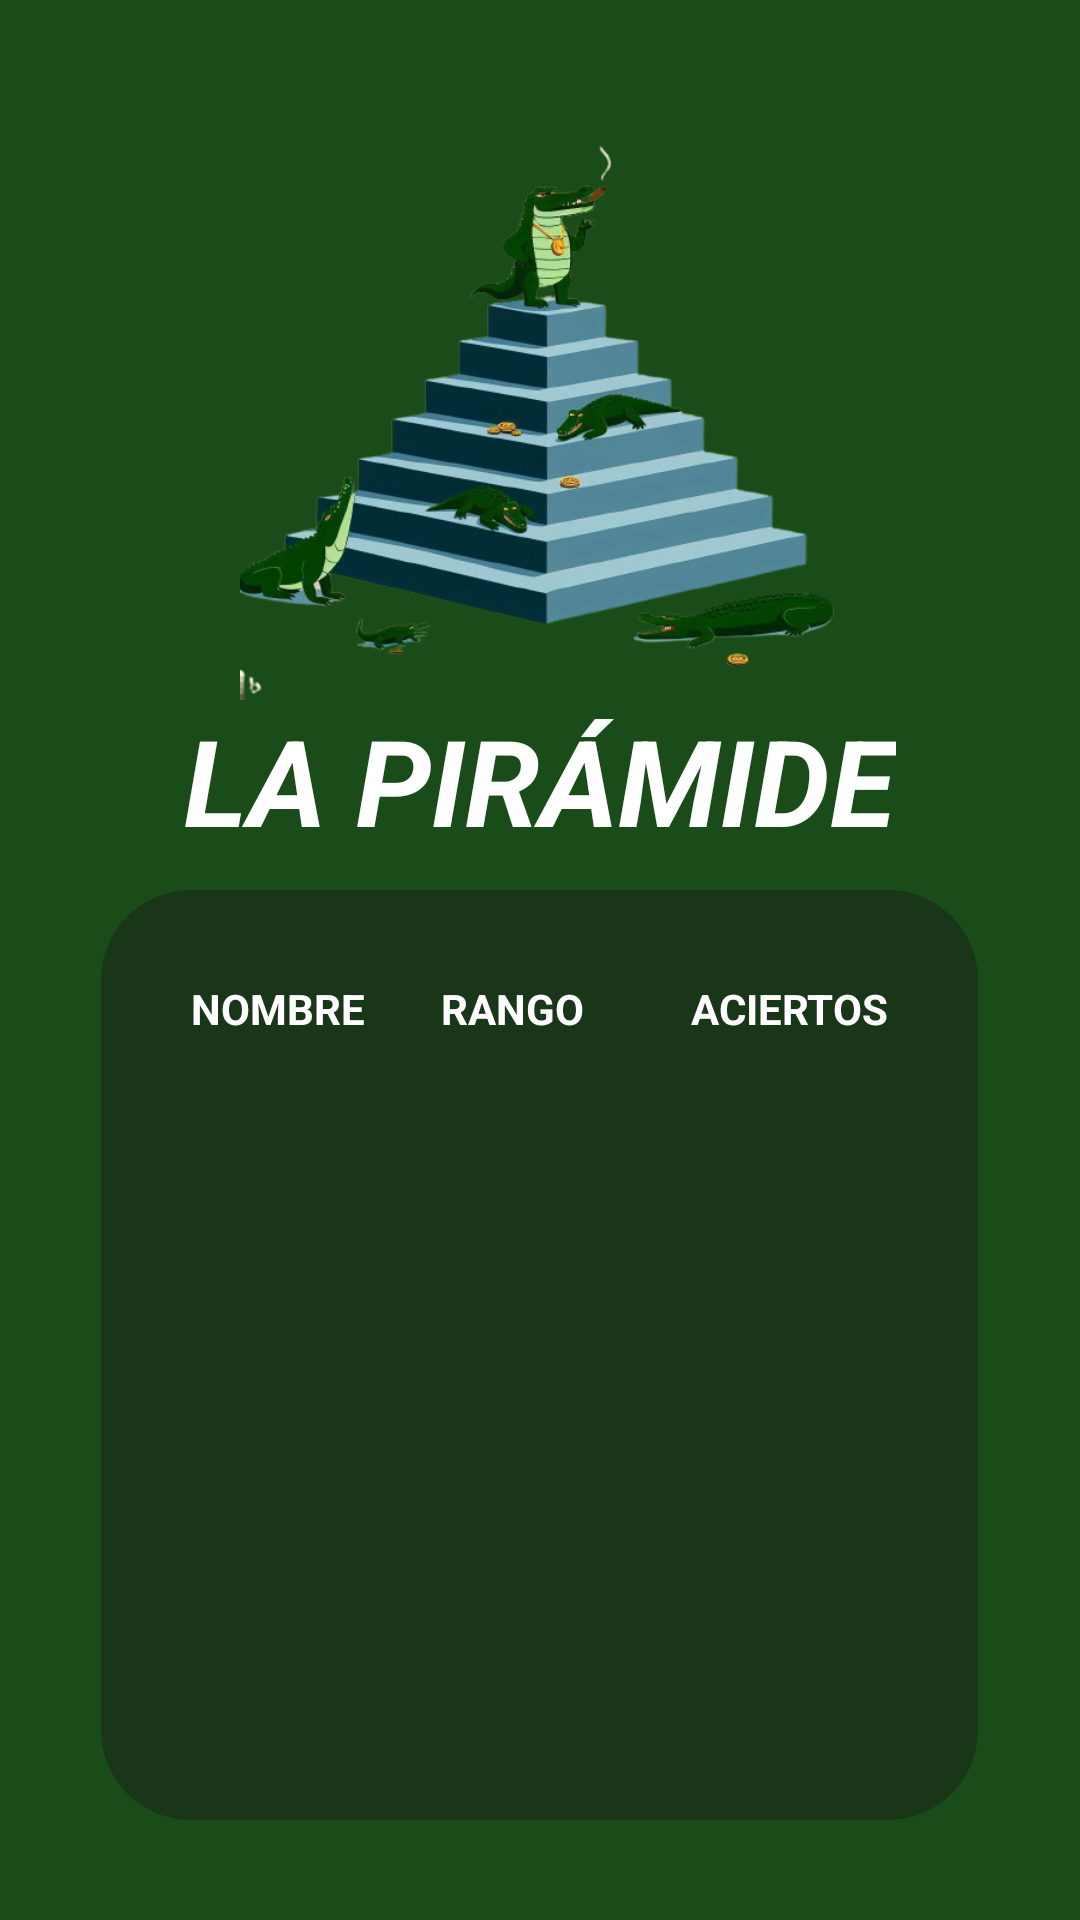

Android layout source for this screen:
<!-- AndroidManifest.xml: application theme Theme.TestDelCaimanV2 -->
<!-- res/layout/activity_piramide.xml -->
<?xml version="1.0" encoding="utf-8"?>
<androidx.constraintlayout.widget.ConstraintLayout xmlns:android="http://schemas.android.com/apk/res/android"
    xmlns:app="http://schemas.android.com/apk/res-auto"
    xmlns:tools="http://schemas.android.com/tools"
    android:layout_width="match_parent"
    android:layout_height="match_parent"
    tools:context=".ActivityPiramide"
    android:background="#194C19"
    android:padding="100px">
    


    <LinearLayout
        android:layout_width="match_parent"
        android:layout_height="match_parent"
        android:orientation="vertical">

        <ImageView
            android:layout_width="200dp"
            android:layout_height="200dp"
            android:src="@drawable/piramide"
            android:contentDescription="piramide"
            android:layout_gravity="center"
            />

        <TextView
            android:layout_width="wrap_content"
            android:layout_height="wrap_content"
            android:text="LA PIRÁMIDE"
            android:textColor="#FFFFFF"
            android:textSize="40sp"
            android:textStyle="bold|italic"
            android:layout_gravity="center"/>

        <LinearLayout
            android:layout_width="wrap_content"
            android:layout_height="wrap_content"
            android:orientation="vertical"
            android:layout_marginTop="30px"
            android:background="@drawable/background_rounded"
            android:padding="30dp"
            android:layout_gravity="center">

            <LinearLayout
                android:layout_width="match_parent"
                android:layout_height="wrap_content"
                android:orientation="horizontal">
                <TextView
                    android:layout_width="250px"
                    android:layout_height="wrap_content"
                    android:text="NOMBRE"
                    android:textColor="#FFFFFF"
                    android:textStyle="bold"/>
                <TextView
                    android:layout_width="250px"
                    android:textColor="#FFFFFF"
                    android:layout_height="wrap_content"
                    android:text="RANGO"
                    android:textStyle="bold"/>
                <TextView
                    android:layout_width="wrap_content"
                    android:layout_height="wrap_content"
                    android:text="ACIERTOS"
                    android:textColor="#FFFFFF"
                    android:textStyle="bold"/>
            </LinearLayout>


            <LinearLayout
                android:layout_width="match_parent"
                android:layout_height="wrap_content"
                android:orientation="vertical">
                <androidx.recyclerview.widget.RecyclerView
                    android:id="@+id/recyclerViewCaimanes"
                    android:layout_gravity="center"
                    android:gravity="center"
                    android:layout_width="match_parent"
                    android:layout_height="700px"
                    android:scrollbars="vertical"/>
            </LinearLayout>


        </LinearLayout>



        <androidx.appcompat.widget.AppCompatButton
            android:id="@+id/btnVolver"
            android:text="VOLVER"
            android:layout_width="wrap_content"
            android:layout_height="wrap_content"
            android:layout_gravity="center_horizontal"/>
    </LinearLayout>
</androidx.constraintlayout.widget.ConstraintLayout>
<!-- resources referenced by this layout -->
<resources>
  <!-- drawable background_rounded (drawable) -->
  <?xml version="1.0" encoding="utf-8"?>
  <shape xmlns:android="http://schemas.android.com/apk/res/android">
      <solid android:color="#193619" /> 
      <corners android:radius="30dp" /> 
  </shape>
  <!-- drawable piramide: png bitmap (drawable, 147612 bytes) -->
  <style name="Theme.TestDelCaimanV2" parent="Base.Theme.TestDelCaimanV2" />
  <style name="Base.Theme.TestDelCaimanV2" parent="Theme.Material3.DayNight.NoActionBar">
          
          
      </style>
</resources>
